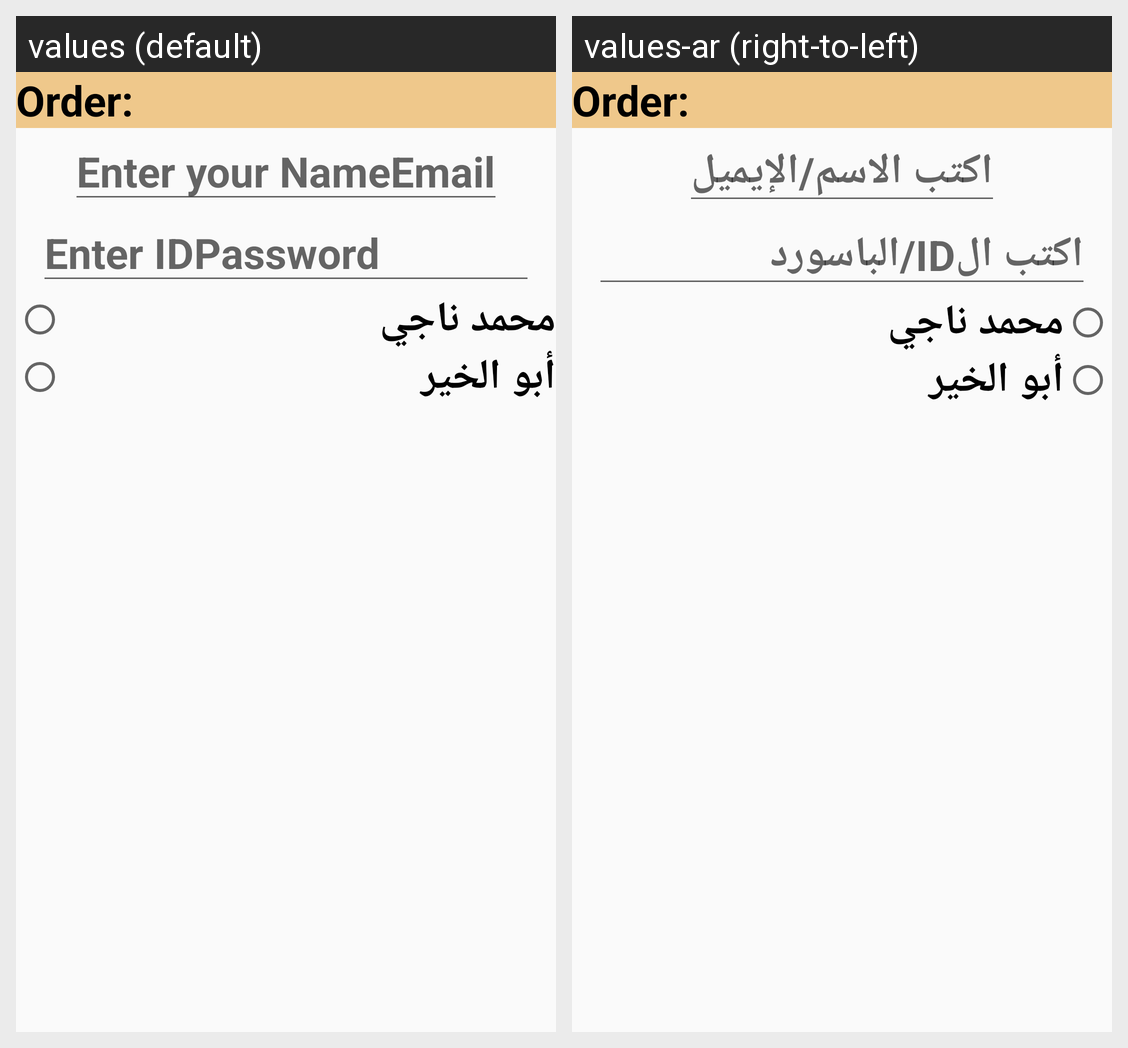

This grid shows one Android layout under two languages. Give, for every string resource on the screen, its name, the default text and each shown locale's text.
Android screen res/layout/activity_order.xml rendered under 2 locales, left to right: values (default), values-ar (right-to-left). Device: Nexus 5 (rendered at 1080×1920; each locale shown at half size, 540×960, under a caption strip naming it); theme AppTheme.
Strings drawn on this screen, with the default value and each locale's value (text and hints the layout hard-codes, and strings that could not be matched under every locale, appear in the picture but are not listed):

order
  values: Order: 
  values-ar: Order: 

enter_your_name
  values: Enter your NameEmail
  values-ar: اكتب الاسم/الإيميل

enter_your_id
  values: Enter IDPassword
  values-ar: اكتب الID/الباسورد
